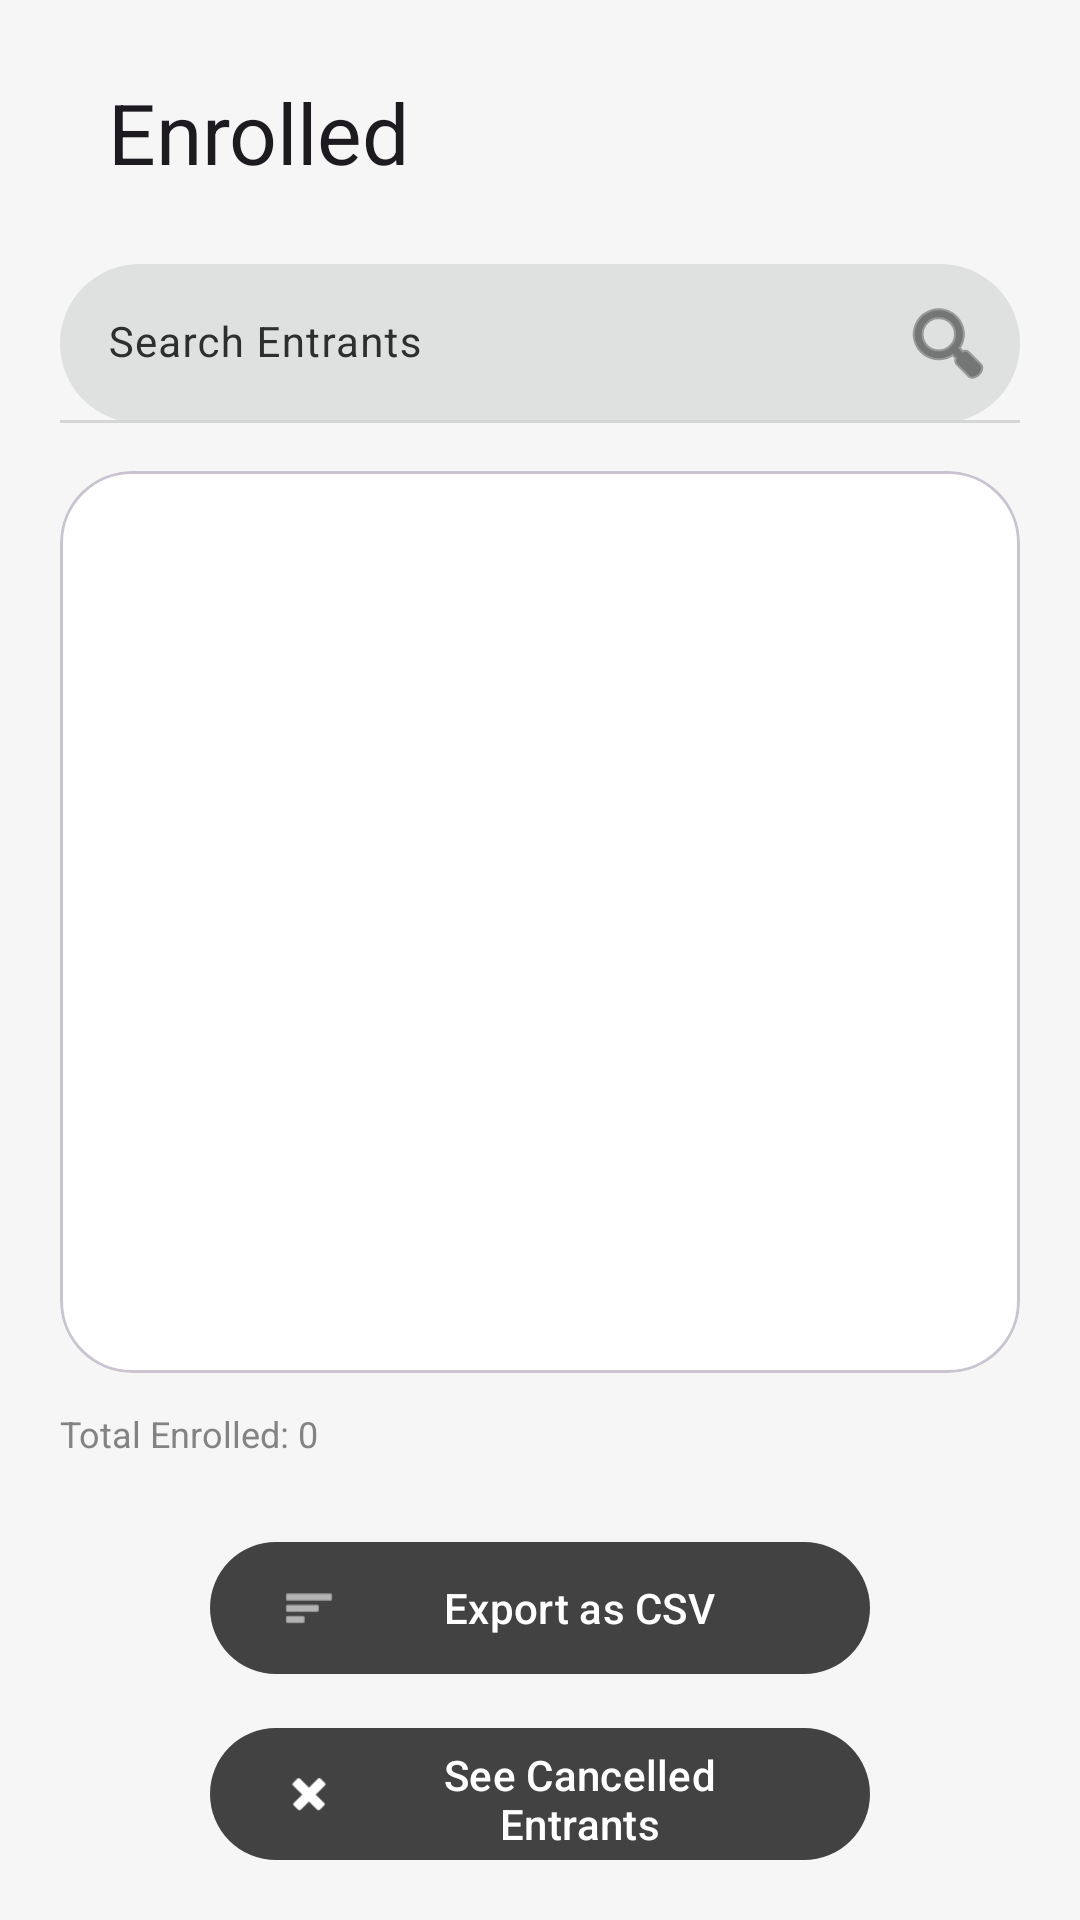

The Android layout XML behind this screen, and the referenced resources:
<!-- AndroidManifest.xml: application theme Theme.EventsApp -->
<!-- res/layout/view_enrolled.xml -->
<?xml version="1.0" encoding="utf-8"?>
<androidx.constraintlayout.widget.ConstraintLayout
    xmlns:android="http://schemas.android.com/apk/res/android"
    xmlns:app="http://schemas.android.com/apk/res-auto"
    android:id="@+id/enrolled_root"
    android:layout_width="match_parent"
    android:layout_height="match_parent"
    android:background="@color/colorSurface"
    android:paddingStart="20dp"
    android:paddingTop="12dp"
    android:paddingEnd="20dp"
    android:paddingBottom="16dp">

    <com.google.android.material.appbar.MaterialToolbar
        android:id="@+id/toolbar_enrolled"
        android:layout_width="0dp"
        android:layout_height="wrap_content"
        android:background="@android:color/transparent"
        app:navigationIcon="@drawable/ic_arrow_back"
        app:title="Enrolled"
        app:titleCentered="false"
        app:titleTextAppearance="@style/TextAppearance.Material3.HeadlineMedium"
        app:layout_constraintTop_toTopOf="parent"
        app:layout_constraintStart_toStartOf="parent"
        app:layout_constraintEnd_toEndOf="parent"/>

    <com.google.android.material.textfield.TextInputLayout
        android:id="@+id/til_search_enrolled"
        android:layout_width="0dp"
        android:layout_height="wrap_content"
        android:layout_marginTop="12dp"
        android:hint="Search Entrants"
        app:boxBackgroundColor="@color/colorSearchBar"
        app:boxBackgroundMode="filled"
        app:boxCornerRadiusBottomEnd="28dp"
        app:boxCornerRadiusBottomStart="28dp"
        app:boxCornerRadiusTopEnd="28dp"
        app:boxCornerRadiusTopStart="28dp"
        app:endIconDrawable="@android:drawable/ic_menu_search"
        app:endIconMode="custom"
        app:layout_constraintTop_toBottomOf="@id/toolbar_enrolled"
        app:layout_constraintStart_toStartOf="parent"
        app:layout_constraintEnd_toEndOf="parent">

        <com.google.android.material.textfield.TextInputEditText
            android:id="@+id/et_search_enrolled"
            android:layout_width="match_parent"
            android:layout_height="wrap_content"
            android:inputType="text"
            android:textSize="14sp" />
    </com.google.android.material.textfield.TextInputLayout>

    <com.google.android.material.card.MaterialCardView
        android:id="@+id/card_enrolled_entries"
        android:layout_width="0dp"
        android:layout_height="0dp"
        android:layout_marginTop="16dp"
        app:cardBackgroundColor="@android:color/white"
        app:cardCornerRadius="24dp"
        app:cardElevation="0dp"
        app:layout_constraintTop_toBottomOf="@id/til_search_enrolled"
        app:layout_constraintBottom_toTopOf="@id/tv_enrolled_stats"
        app:layout_constraintStart_toStartOf="parent"
        app:layout_constraintEnd_toEndOf="parent">

        <androidx.recyclerview.widget.RecyclerView
            android:id="@+id/rv_enrolled"
            android:layout_width="match_parent"
            android:layout_height="match_parent"
            android:clipToPadding="false"
            android:padding="10dp"
            android:paddingBottom="16dp"
            app:layoutManager="androidx.recyclerview.widget.LinearLayoutManager" />
    </com.google.android.material.card.MaterialCardView>

    <TextView
        android:id="@+id/tv_enrolled_stats"
        android:layout_width="0dp"
        android:layout_height="wrap_content"
        android:layout_marginTop="12dp"
        android:text="Total Enrolled: 0"
        android:textColor="@color/colorTextSecondary"
        android:textSize="12sp"
        android:alpha="0.8"
        app:layout_constraintTop_toBottomOf="@id/card_enrolled_entries"
        app:layout_constraintStart_toStartOf="parent"
        app:layout_constraintEnd_toEndOf="parent"/>

    <LinearLayout
        android:id="@+id/enrolled_footer_row"
        android:layout_width="wrap_content"
        android:layout_height="wrap_content"
        android:layout_marginTop="12dp"
        android:gravity="center"
        android:orientation="vertical"
        app:layout_constraintTop_toBottomOf="@id/tv_enrolled_stats"
        app:layout_constraintStart_toStartOf="parent"
        app:layout_constraintEnd_toEndOf="parent"
        app:layout_constraintBottom_toBottomOf="parent">

        <com.google.android.material.button.MaterialButton
            android:id="@+id/btn_invite_entrant"
            android:layout_width="220dp"
            android:layout_height="52dp"
            android:text="Invite Entrant"
            android:textAllCaps="false"
            android:textColor="@android:color/white"
            android:visibility="gone"
            app:backgroundTint="@color/dark_grey"
            app:cornerRadius="26dp"
            app:icon="@android:drawable/ic_input_add"
            app:iconPadding="8dp"
            app:iconTint="@android:color/white" />

        <com.google.android.material.button.MaterialButton
            android:id="@+id/btn_export_csv"
            android:layout_width="220dp"
            android:layout_height="52dp"
            android:layout_marginTop="12dp"
            android:text="Export as CSV"
            android:textAllCaps="false"
            android:textColor="@android:color/white"
            app:backgroundTint="@color/dark_grey"
            app:cornerRadius="26dp"
            app:icon="@android:drawable/ic_menu_sort_by_size"
            app:iconPadding="8dp"
            app:iconTint="@android:color/white" />

        <com.google.android.material.button.MaterialButton
            android:id="@+id/btn_see_cancelled"
            android:layout_width="220dp"
            android:layout_height="52dp"
            android:layout_marginTop="10dp"
            android:text="See Cancelled Entrants"
            android:textAllCaps="false"
            android:textColor="@android:color/white"
            app:backgroundTint="@color/dark_grey"
            app:cornerRadius="26dp"
            app:icon="@android:drawable/ic_delete"
            app:iconPadding="8dp"
            app:iconTint="@android:color/white" />
    </LinearLayout>

</androidx.constraintlayout.widget.ConstraintLayout>
<!-- resources referenced by this layout -->
<resources>
  <color name="colorSearchBar">#dfe0e0</color>
  <color name="colorSurface">#f6f6f6</color>
  <color name="colorTextSecondary">#666666</color>
  <color name="dark_grey">#FF424242</color>
  <style name="Theme.EventsApp" parent="Base.Theme.EventsApp" />
  <style name="Base.Theme.EventsApp" parent="Theme.Material3.DayNight.NoActionBar">
          
          <item name="colorPrimary">@color/colorPrimary</item>
          <item name="colorOnPrimary">@color/colorOnPrimary</item>
          <item name="colorPrimaryContainer">@color/colorPrimaryContainer</item>
          <item name="colorOnPrimaryContainer">@color/colorOnPrimaryContainer</item>
  
          
          <item name="colorSecondaryContainer">@color/colorSecondaryContainer</item>
          <item name="colorOnSecondaryContainer">@color/colorOnSecondaryContainer</item>
  
          
          <item name="colorSurface">@color/colorSurface</item>
          <item name="colorOnSurface">@color/colorOnSurface</item>
          <item name="colorSurfaceVariant">@color/colorSurfaceContainerLow</item>
          <item name="colorOnSurfaceVariant">@color/colorOnSurface</item>
  
          
          <item name="android:colorBackground">@color/colorSurface</item>
  
          
          <item name="colorOutline">@color/colorDivider</item>
      </style>
  <color name="colorPrimary">#994100</color>
  <color name="colorOnPrimary">#FFFFFF</color>
  <color name="colorPrimaryContainer">#ff7a23</color>
  <color name="colorOnPrimaryContainer">#3f1700</color>
  <color name="colorSecondaryContainer">#ffddb8</color>
  <color name="colorOnSecondaryContainer">#994100</color>
  <color name="colorOnSurface">#2d2f2f</color>
  <color name="colorSurfaceContainerLow">#f0f1f1</color>
  <color name="colorDivider">#d4d5d5</color>
</resources>
